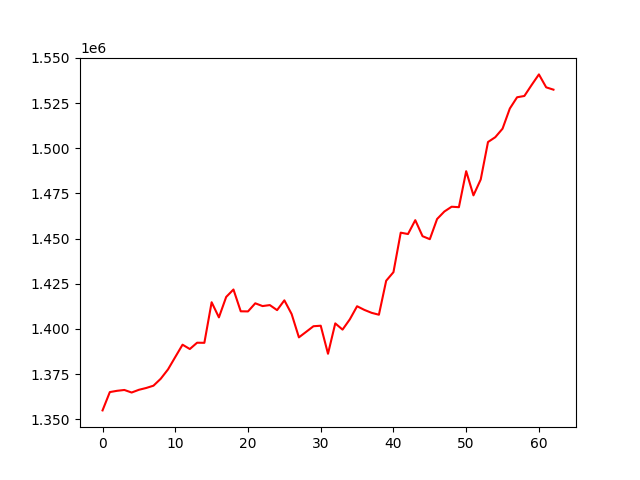

Source data for this figure (header and first rows):
, 0
0, 1354885
1, 1365017
2, 1365730
3, 1366191
4, 1364778
5, 1366288
6, 1367287
7, 1368554
8, 1372398
9, 1377566
10, 1384435
11, 1391246
12, 1388847
13, 1392344
14, 1392283
15, 1414733
16, 1406364
17, 1417670
18, 1421791
19, 1409727
20, 1409666
21, 1414154
22, 1412616
23, 1413167
24, 1410375
25, 1415794
26, 1408205
27, 1395308
28, 1398367
29, 1401463
30, 1401750
31, 1386227
32, 1403037
33, 1399595
34, 1405279
35, 1412529
36, 1410501
37, 1408877
38, 1407830
39, 1426641
40, 1431385
41, 1453242
42, 1452482
43, 1460161
44, 1451293
45, 1449634
46, 1460803
47, 1464951
48, 1467598
49, 1467343
50, 1487260
51, 1473885
52, 1482687
53, 1503408
54, 1506070
55, 1510788
56, 1521935
57, 1528176
58, 1528887
59, 1534973
... 3 more rows
